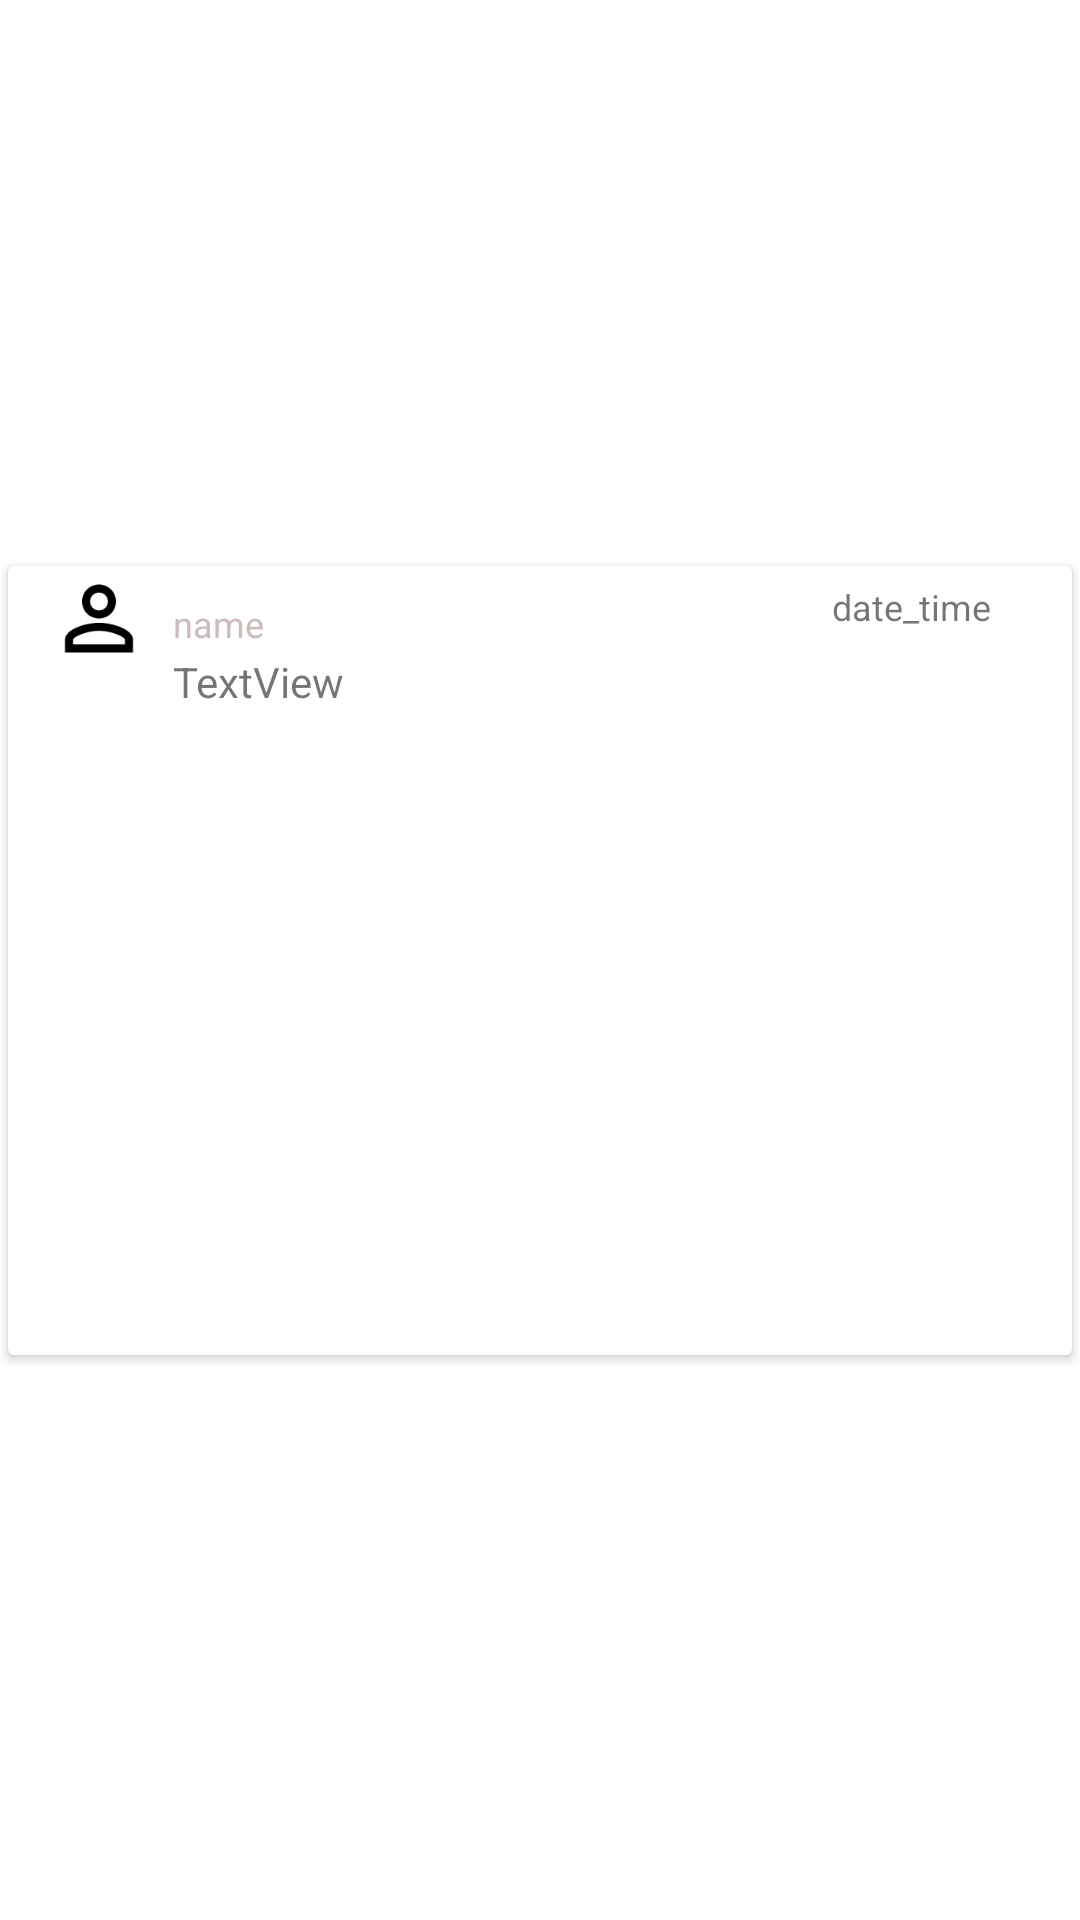

This screen was rendered from an Android layout file. Write that file and the resources it references.
<!-- AndroidManifest.xml: application theme Theme.TaskMangementModule -->
<!-- res/layout/imageview_raw.xml -->
<?xml version="1.0" encoding="utf-8"?>
<androidx.constraintlayout.widget.ConstraintLayout xmlns:android="http://schemas.android.com/apk/res/android"
    xmlns:app="http://schemas.android.com/apk/res-auto"
    xmlns:tools="http://schemas.android.com/tools"
    android:layout_width="match_parent"
    android:layout_height="wrap_content"
    android:elevation="50dp">

    <androidx.cardview.widget.CardView
        android:layout_width="match_parent"
        android:layout_height="wrap_content"
        app:cardUseCompatPadding="true"
        app:layout_constraintBottom_toBottomOf="parent"
        app:layout_constraintEnd_toEndOf="parent"
        app:layout_constraintStart_toStartOf="parent"
        app:layout_constraintTop_toTopOf="parent">

        <androidx.constraintlayout.widget.ConstraintLayout
            android:layout_width="match_parent"
            android:layout_height="wrap_content">

            <TextView
                android:id="@+id/imageTime"
                android:layout_width="80dp"
                android:layout_height="wrap_content"
                android:text="date_time"
                android:textSize="12sp"
                app:layout_constraintBottom_toBottomOf="parent"
                app:layout_constraintEnd_toEndOf="parent"
                app:layout_constraintHorizontal_bias="1.0"
                app:layout_constraintStart_toStartOf="parent"
                app:layout_constraintTop_toTopOf="parent"
                app:layout_constraintVertical_bias="0.021" />

            <TextView
                android:id="@+id/captionUsername"
                android:layout_width="80dp"
                android:layout_height="wrap_content"
                android:layout_marginStart="55dp"
                android:text="name"
                android:textColor="#CCBCBC"
                android:textSize="12sp"
                app:layout_constraintBottom_toBottomOf="parent"
                app:layout_constraintEnd_toEndOf="parent"
                app:layout_constraintHorizontal_bias="0.0"
                app:layout_constraintStart_toStartOf="parent"
                app:layout_constraintTop_toTopOf="parent"
                app:layout_constraintVertical_bias="0.044" />

            <ImageView
                android:id="@+id/setImage_chat"
                android:layout_width="215dp"
                android:layout_height="213dp"
                android:layout_marginTop="50dp"
                app:layout_constraintBottom_toBottomOf="parent"
                app:layout_constraintEnd_toEndOf="parent"
                app:layout_constraintHorizontal_bias="0.502"
                app:layout_constraintStart_toStartOf="parent"
                app:layout_constraintTop_toTopOf="parent"
                app:layout_constraintVertical_bias="0.0"
                app:srcCompat="@drawable/ic_launcher_foreground" />

            <ImageView
                android:id="@+id/user"
                android:layout_width="34dp"
                android:layout_height="35dp"
                app:layout_constraintBottom_toBottomOf="parent"
                app:layout_constraintEnd_toEndOf="parent"
                app:layout_constraintHorizontal_bias="0.042"
                app:layout_constraintStart_toStartOf="parent"
                app:layout_constraintTop_toTopOf="parent"
                app:layout_constraintVertical_bias="0.0"
                app:srcCompat="@drawable/leader" />

            <TextView
                android:id="@+id/description_id"
                android:layout_width="wrap_content"
                android:layout_height="wrap_content"
                android:text="id"
                android:textColor="#FFFEFE"
                android:textStyle="bold"
                app:layout_constraintBottom_toBottomOf="parent"
                app:layout_constraintEnd_toEndOf="parent"
                app:layout_constraintHorizontal_bias="0.007"
                app:layout_constraintStart_toStartOf="parent"
                app:layout_constraintTop_toTopOf="parent"
                app:layout_constraintVertical_bias="0.023" />

            <TextView
                android:id="@+id/captionImage"
                android:layout_width="wrap_content"
                android:layout_height="wrap_content"
                android:layout_marginStart="55dp"
                android:text="TextView"
                app:layout_constraintBottom_toBottomOf="parent"
                app:layout_constraintEnd_toEndOf="parent"
                app:layout_constraintHorizontal_bias="0.0"
                app:layout_constraintStart_toStartOf="parent"
                app:layout_constraintTop_toTopOf="parent"
                app:layout_constraintVertical_bias="0.119" />

        </androidx.constraintlayout.widget.ConstraintLayout>

    </androidx.cardview.widget.CardView>
</androidx.constraintlayout.widget.ConstraintLayout>
<!-- resources referenced by this layout -->
<resources>
  <!-- drawable leader (drawable) -->
  <vector xmlns:android="http://schemas.android.com/apk/res/android"
      android:width="24dp"
      android:height="24dp"
      android:viewportWidth="24"
      android:viewportHeight="24"
      android:tint="#000">
    <path
        android:fillColor="@android:color/white"
        android:pathData="M12,5.9c1.16,0 2.1,0.94 2.1,2.1s-0.94,2.1 -2.1,2.1S9.9,9.16 9.9,8s0.94,-2.1 2.1,-2.1m0,9c2.97,0 6.1,1.46 6.1,2.1v1.1L5.9,18.1L5.9,17c0,-0.64 3.13,-2.1 6.1,-2.1M12,4C9.79,4 8,5.79 8,8s1.79,4 4,4 4,-1.79 4,-4 -1.79,-4 -4,-4zM12,13c-2.67,0 -8,1.34 -8,4v3h16v-3c0,-2.66 -5.33,-4 -8,-4z"/>
  </vector>
  <style name="Theme.TaskMangementModule" parent="Theme.MaterialComponents.DayNight.NoActionBar">
          
          <item name="colorPrimary">#1976D2</item>
          <item name="colorPrimaryVariant">#0F0F0F</item>
          <item name="colorOnPrimary">@color/white</item>
          
          <item name="colorSecondary">@color/teal_200</item>
          <item name="colorSecondaryVariant">@color/teal_700</item>
          <item name="colorOnSecondary">@color/black</item>
          
          <item name="android:statusBarColor" tools:targetApi="l">?attr/colorPrimaryVariant</item>
          
      </style>
  <!-- not gathered from this repository: default colours our renderer supplied (Android Studio template values) -->
  <color name="teal_200">#FF03DAC5</color>
  <color name="teal_700">#FF018786</color>
  <color name="black">#FF000000</color>
  <color name="white">#FFFFFFFF</color>
</resources>
